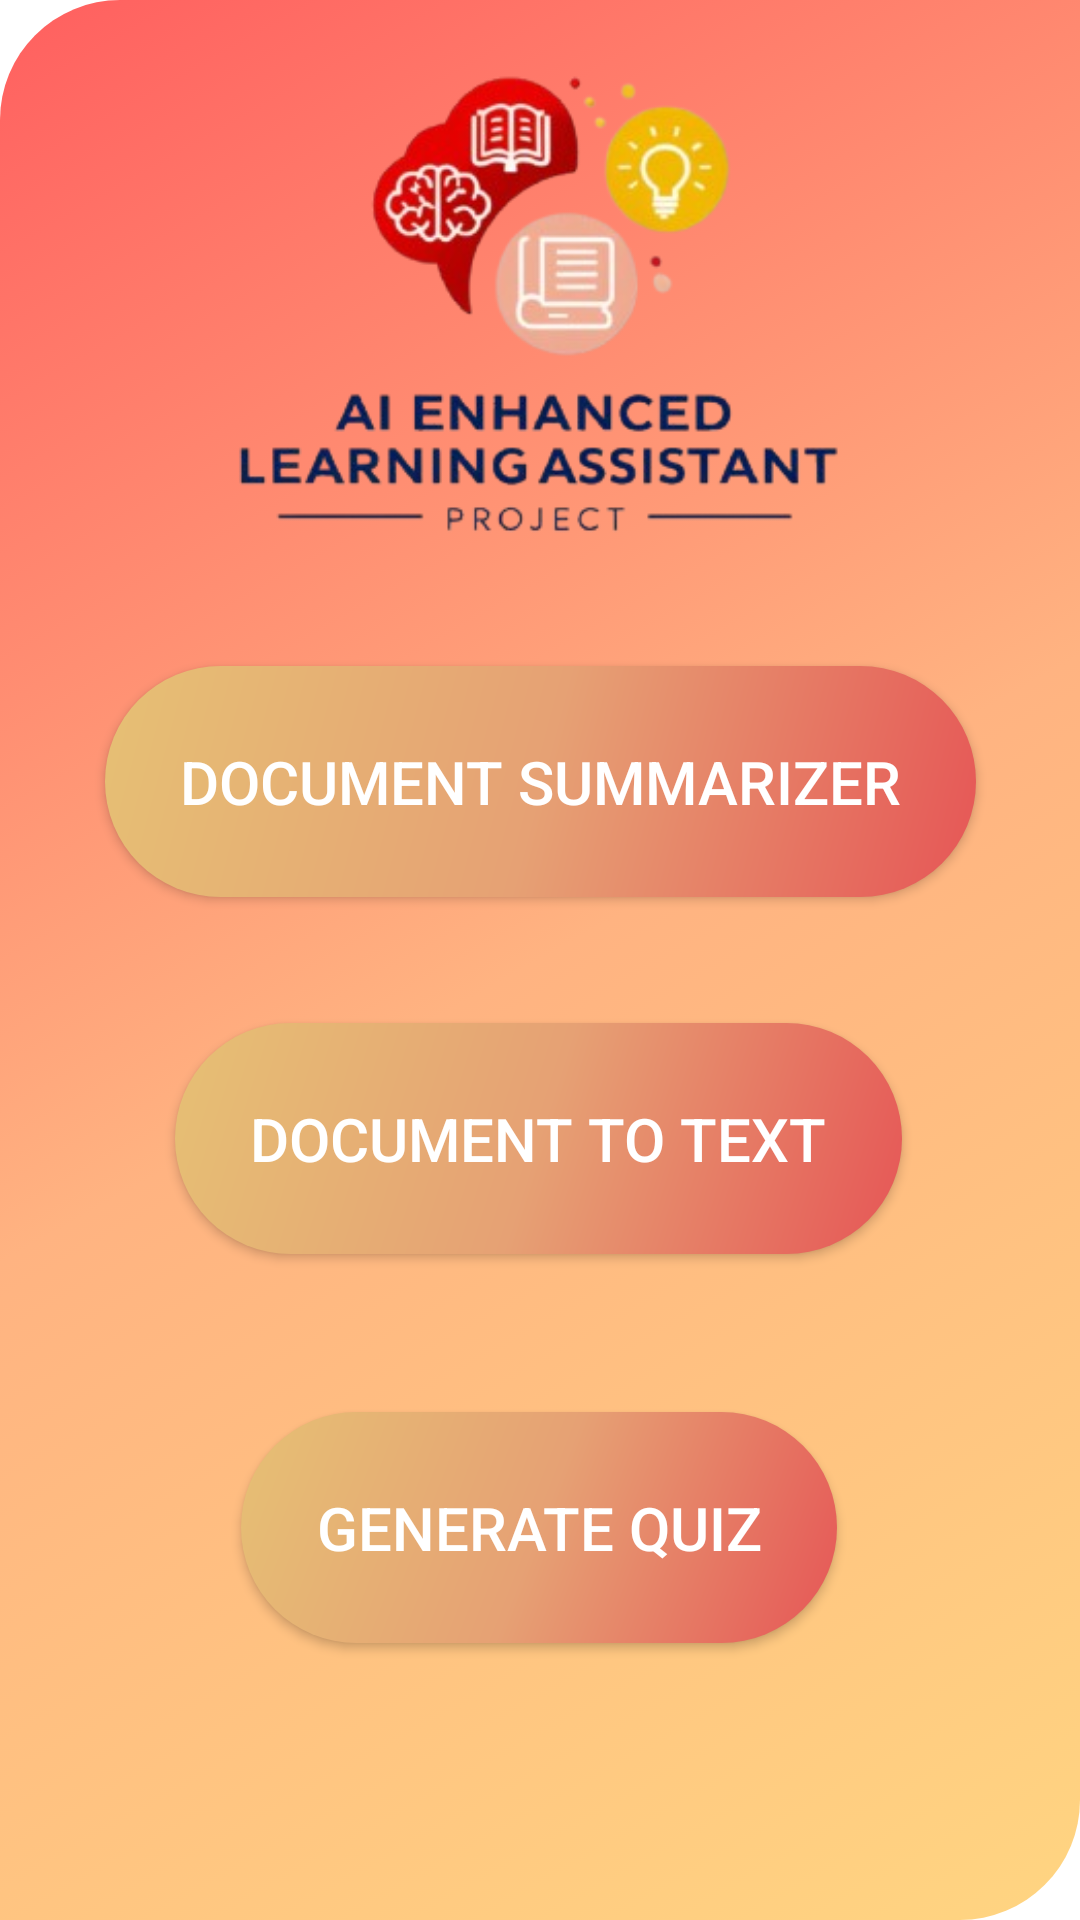

The Android layout XML behind this screen, and the referenced resources:
<!-- AndroidManifest.xml: application theme Theme.AIQuizGenerator -->
<!-- res/layout/activity_front_page.xml -->
<RelativeLayout
    xmlns:android="http://schemas.android.com/apk/res/android"
    xmlns:app="http://schemas.android.com/apk/res-auto"
    xmlns:tools="http://schemas.android.com/tools"
    android:id="@+id/rootLayout"
    android:layout_width="match_parent"
    android:layout_height="match_parent"
    android:background="@drawable/animation_list"
    >

    <ImageView
        android:id="@+id/blurImageView"
        android:layout_width="match_parent"
        android:layout_height="match_parent"
        android:scaleType="centerCrop"
        />
    <androidx.constraintlayout.widget.ConstraintLayout
        android:layout_width="match_parent"
        android:layout_height="match_parent">

        <androidx.appcompat.widget.AppCompatButton
            android:id="@+id/documentToText"
            android:layout_width="wrap_content"
            android:layout_height="wrap_content"
            android:layout_above="@+id/summarizeDocument"
            android:layout_alignParentStart="true"
            android:layout_alignParentTop="true"
            android:layout_alignParentEnd="true"
            android:layout_marginTop="-60dp"
            android:layout_marginBottom="120dp"
            android:background="@drawable/gradient_buttons"
            android:padding="25dp"
            android:text="Document to Text"
            android:textAllCaps="true"
            android:textColor="#FFFFFF"
            android:textSize="20sp"
            app:layout_constraintBottom_toBottomOf="parent"
            app:layout_constraintEnd_toEndOf="parent"
            app:layout_constraintHorizontal_bias="0.497"
            app:layout_constraintStart_toStartOf="parent"
            app:layout_constraintTop_toBottomOf="@+id/summarizeDocument"
            app:layout_constraintVertical_bias="0.267" />

        <androidx.appcompat.widget.AppCompatButton
            android:id="@+id/summarizeDocument"
            android:layout_width="wrap_content"
            android:layout_height="wrap_content"
            android:layout_alignParentStart="true"
            android:layout_alignParentTop="true"
            android:layout_alignParentEnd="true"
            android:layout_alignParentBottom="true"
            android:layout_marginTop="120dp"
            android:background="@drawable/gradient_buttons"
            android:padding="25dp"
            android:text="Document Summarizer"
            android:textAllCaps="true"
            android:textColor="#FFFFFF"
            android:textSize="20sp"
            app:layout_constraintBottom_toTopOf="@+id/documentToText"
            app:layout_constraintEnd_toEndOf="parent"
            app:layout_constraintStart_toStartOf="parent"
            app:layout_constraintTop_toTopOf="parent" />

        <androidx.appcompat.widget.AppCompatButton
            android:id="@+id/quizGenerator"
            android:layout_width="wrap_content"
            android:layout_height="wrap_content"
            android:layout_alignParentStart="true"
            android:layout_alignParentTop="true"
            android:layout_alignParentEnd="true"
            android:layout_alignParentBottom="true"
            android:layout_marginTop="120dp"
            android:layout_marginBottom="160dp"
            android:background="@drawable/gradient_buttons"
            android:padding="25dp"
            android:text="Generate Quiz"
            android:textAllCaps="true"
            android:textColor="#FFFFFF"
            android:textSize="20sp"
            app:layout_constraintBottom_toBottomOf="parent"
            app:layout_constraintEnd_toEndOf="parent"
            app:layout_constraintHorizontal_bias="0.497"
            app:layout_constraintStart_toStartOf="parent"
            app:layout_constraintTop_toBottomOf="@+id/documentToText" />

        <ImageView
            android:id="@+id/imageView"
            android:layout_width="457dp"
            android:layout_height="413dp"
            android:layout_marginBottom="140dp"
            app:layout_constraintBottom_toTopOf="@+id/documentToText"
            app:layout_constraintEnd_toEndOf="parent"
            app:layout_constraintStart_toStartOf="parent"
            app:layout_constraintTop_toTopOf="parent"
            app:srcCompat="@drawable/logo" />
    </androidx.constraintlayout.widget.ConstraintLayout>

</RelativeLayout>
<!-- resources referenced by this layout -->
<resources>
  <!-- drawable animation_list (drawable) -->
  <?xml version="1.0" encoding="utf-8"?>
  <animation-list xmlns:android="http://schemas.android.com/apk/res/android" android:oneshot="false">
      <item android:drawable="@drawable/gradient_1" android:duration="4000" />
      <item android:drawable="@drawable/gradient_2" android:duration="4000" />
      <item android:drawable="@drawable/gradient_3" android:duration="4000" />
      <item android:drawable="@drawable/gradient_4" android:duration="4000" />
  </animation-list>
  <!-- drawable gradient_buttons (drawable) -->
  <?xml version="1.0" encoding="utf-8"?>
  <shape xmlns:android="http://schemas.android.com/apk/res/android" android:shape="rectangle">
  
      
      <gradient
          android:startColor="#e6c074"
          android:centerColor="#e6a174"
          android:endColor="#e65656"
          android:angle="315"/>
      <corners android:radius="50dp"/>
  
  </shape>
  <!-- drawable gradient_1 (drawable) -->
  <?xml version="1.0" encoding="utf-8"?>
  <shape xmlns:android="http://schemas.android.com/apk/res/android">
      <gradient
          android:startColor="#FF5F5F"
          android:centerColor="#FFB381"
          android:endColor="#FFD581"
          android:angle="315" />
  
      <corners
          android:bottomRightRadius="40sp"
          android:topLeftRadius="40sp" />
  </shape>
  <!-- drawable gradient_2 (drawable) -->
  <?xml version="1.0" encoding="utf-8"?>
  <shape xmlns:android="http://schemas.android.com/apk/res/android">
      <gradient
          android:startColor="#FF5F5F"
          android:centerColor="#FFC781"
          android:endColor="#FFA781"
          android:angle="135" />
  
      <corners
          android:bottomRightRadius="40sp"
          android:topLeftRadius="40sp" />
  </shape>
  <!-- drawable gradient_3 (drawable) -->
  <?xml version="1.0" encoding="utf-8"?>
  <shape xmlns:android="http://schemas.android.com/apk/res/android">
      <gradient
          android:startColor="#FFD581"
          android:centerColor="#FFB381"
          android:endColor="#FF5F5F"
          android:angle="45" />
  
      <corners
          android:bottomRightRadius="40sp"
          android:topLeftRadius="40sp" />
  </shape>
  <!-- drawable gradient_4 (drawable) -->
  <?xml version="1.0" encoding="utf-8"?>
  <shape xmlns:android="http://schemas.android.com/apk/res/android">
      <gradient
          android:startColor="#FFA781"
          android:centerColor="#FFC781"
          android:endColor="#FFD581"
          android:angle="225" />
  
      <corners
          android:bottomRightRadius="40sp"
          android:topLeftRadius="40sp" />
  </shape>
  <!-- drawable galaxy_background (drawable) -->
  <?xml version="1.0" encoding="utf-8"?>
  <shape xmlns:android="http://schemas.android.com/apk/res/android"
      android:shape="rectangle">
      <gradient
          android:angle="135"
          android:startColor="#0F2027"
          android:centerColor="#203A43"
          android:endColor="#2C5364"
          android:type="linear" />
  </shape>
  <!-- drawable glass_input (drawable) -->
  <?xml version="1.0" encoding="utf-8"?>
  <shape xmlns:android="http://schemas.android.com/apk/res/android"
      android:shape="rectangle">
      <solid android:color="#22FFFFFF"/>
      <corners android:radius="12dp"/>
      <stroke android:width="1dp" android:color="#88FFFFFF"/>
  </shape>
  <style name="GlassButton">
          <item name="android:layout_width">match_parent</item>
          <item name="android:layout_height">wrap_content</item>
          <item name="android:background">@drawable/glass_button</item>
          <item name="android:textColor">#FFFFFF</item>
          <item name="android:textStyle">bold</item>
          <item name="android:layout_marginBottom">12dp</item>
      </style>
  <style name="PopupMenuStyle" parent="Widget.AppCompat.PopupMenu.Overflow">
          <item name="android:popupBackground">#222222</item>
          <item name="android:textColor">#FFFFFF</item>
      </style>
</resources>
